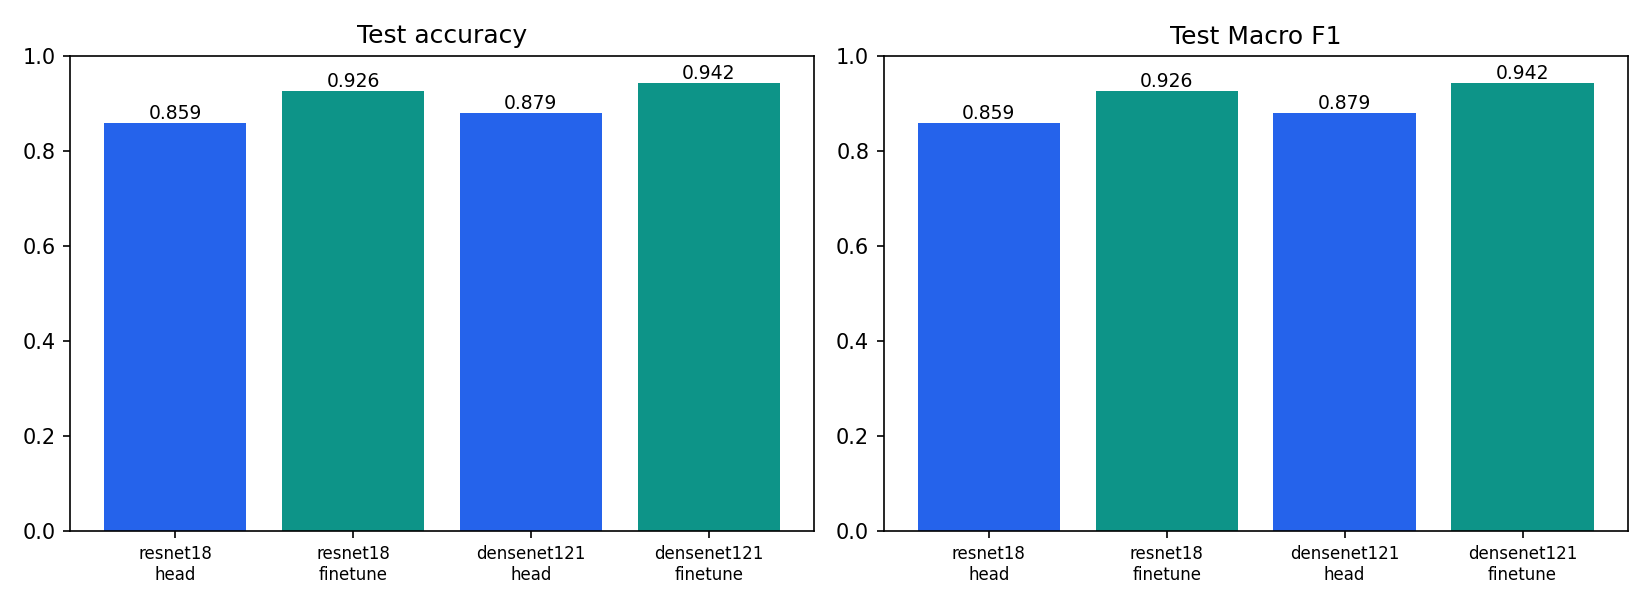

The data file committed next to this chart (first rows):
model, stage, test_samples, accuracy, macro_f1, macro_precision, macro_recall, loss, best_val_accuracy, best_val_loss, optimizer, unfreeze, scheduler, execution, all_head_search_seconds, all_finetune_search_seconds, selected_head_fit_seconds, model_selection_wall_seconds, train_pass_seconds, validation_seconds, train_images_per_second, peak_cuda_memory_mib, train_seconds, test_seconds
resnet18, head, 10000, 0.8586, 0.859, 0.8615, 0.8586, 0.4024, 0.8704, 0.3785, adamw, head, none, pooled_feature_cache, 72.7, 0.0, 9.606, 6525, 8.876, 0.6349, 50700, 60.31, 9.606, 28.54
resnet18, finetune, 10000, 0.9263, 0.9263, 0.9264, 0.9263, 0.327, 0.9284, 0.3116, adamw, last_two_blocks, cosine, full_image_forward, 72.7, 6319, 9.606, 6525, 1781, 156.7, 278, 1091, 1938, 26.81
densenet121, head, 10000, 0.879, 0.8791, 0.8799, 0.879, 0.3443, 0.889, 0.3368, adamw, head, none, pooled_feature_cache, 79.81, 0.0, 10.72, 12506, 9.863, 0.702, 45626, 45.82, 10.72, 48.85
densenet121, finetune, 10000, 0.9424, 0.9424, 0.9425, 0.9424, 0.2304, 0.9464, 0.2281, adamw, last_two_blocks, cosine, full_image_forward, 79.81, 12170, 10.72, 12506, 3717, 294.5, 145.3, 4648, 4012, 49.14
